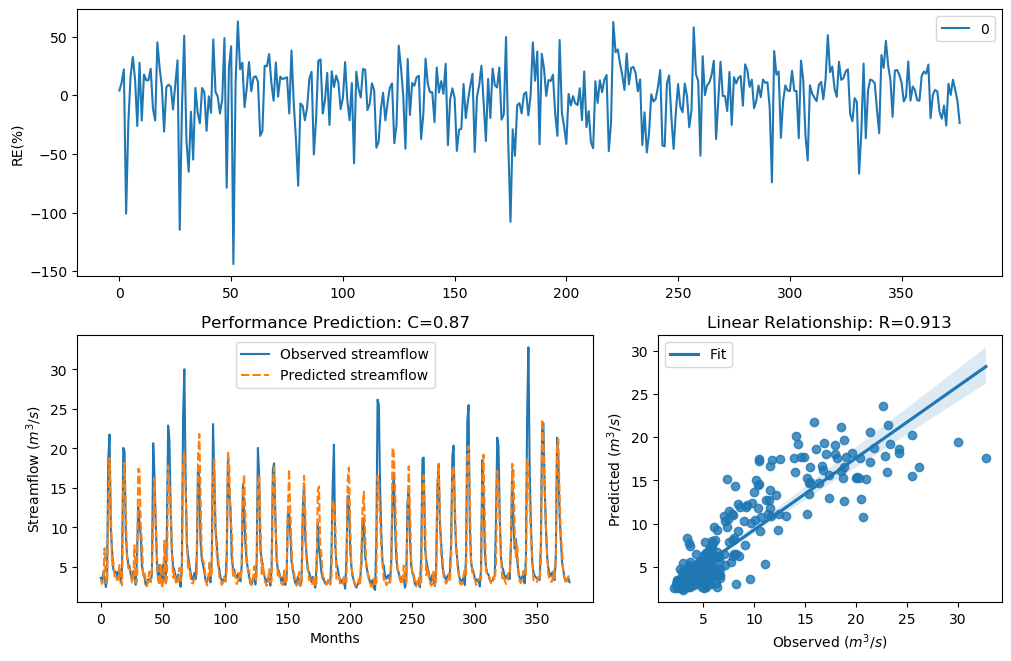

The table this chart was drawn from, first rows:
y_true, y_pred, y_true_scaled, y_pred_scaled
3.63, 3.482, -0.29, -0.3384
3.21, 2.86, -0.4343, -0.5726
4.29, 3.34, -0.09927, -0.3874
3.67, 7.37, -0.2773, 0.4794
2.46, 3.028, -0.758, -0.5041
3.54, 2.957, -0.3192, -0.5322
18.82, 12.67, 1.354, 1.003
21.76, 18.78, 1.476, 1.352
9.83, 12.4, 0.7643, 0.9836
7.16, 5.178, 0.4499, 0.1085
4.67, 5.671, -0.004613, 0.2065
4.44, 3.653, -0.06076, -0.2827
4.4, 3.835, -0.07088, -0.2266
3.83, 3.338, -0.2281, -0.388
4.42, 3.416, -0.0658, -0.3609
4.72, 5.25, 0.007159, 0.1234
3.03, 3.678, -0.5031, -0.2749
4.87, 2.671, 0.04161, -0.6562
20.07, 15.45, 1.408, 1.182
19.62, 18.18, 1.389, 1.324
9.33, 12.21, 0.7138, 0.9694
6.56, 6.112, 0.3597, 0.2857
5.37, 4.88, 0.1479, 0.04396
5.07, 4.696, 0.08563, 0.001464
4.02, 4.507, -0.1728, -0.04411
3.34, 3.026, -0.3873, -0.5046
4.47, 3.138, -0.05324, -0.4611
3.61, 7.749, -0.2964, 0.53
2.75, 2.999, -0.6205, -0.5153
6.28, 3.089, 0.3143, -0.4799
12.55, 17.43, 0.9944, 1.288
10.44, 17.24, 0.822, 1.278
9.01, 10.27, 0.6798, 0.8059
5.12, 7.924, 0.09631, 0.5525
4.16, 3.897, -0.134, -0.2082
3.72, 4.263, -0.2617, -0.1065
2.73, 3.383, -0.6294, -0.3722
2.73, 2.56, -0.6294, -0.7083
3.43, 3.336, -0.3561, -0.3889
3.4, 4.43, -0.3664, -0.06332
3.1, 3.127, -0.4758, -0.4654
4.17, 4.789, -0.1312, 0.02326
20.66, 10.83, 1.432, 0.8565
16.78, 16.27, 1.255, 1.227
10.67, 10.79, 0.8427, 0.8532
5.59, 6.453, 0.1911, 0.3426
3.31, 3.43, -0.398, -0.3562
5.26, 2.69, 0.1256, -0.6474
3.05, 5.452, -0.4952, 0.1642
3.04, 2.331, -0.4992, -0.8253
5.26, 3.059, 0.1256, -0.4917
3.41, 8.317, -0.3629, 0.6008
3.07, 2.718, -0.4874, -0.635
9.62, 3.563, 0.7435, -0.3115
22.89, 17.81, 1.518, 1.306
21.04, 15.19, 1.448, 1.167
12.14, 13.37, 0.9637, 1.052
7, 6.537, 0.4268, 0.3561
5.08, 3.637, 0.08777, -0.2878
4.58, 4.417, -0.02618, -0.06659
... 317 more rows
